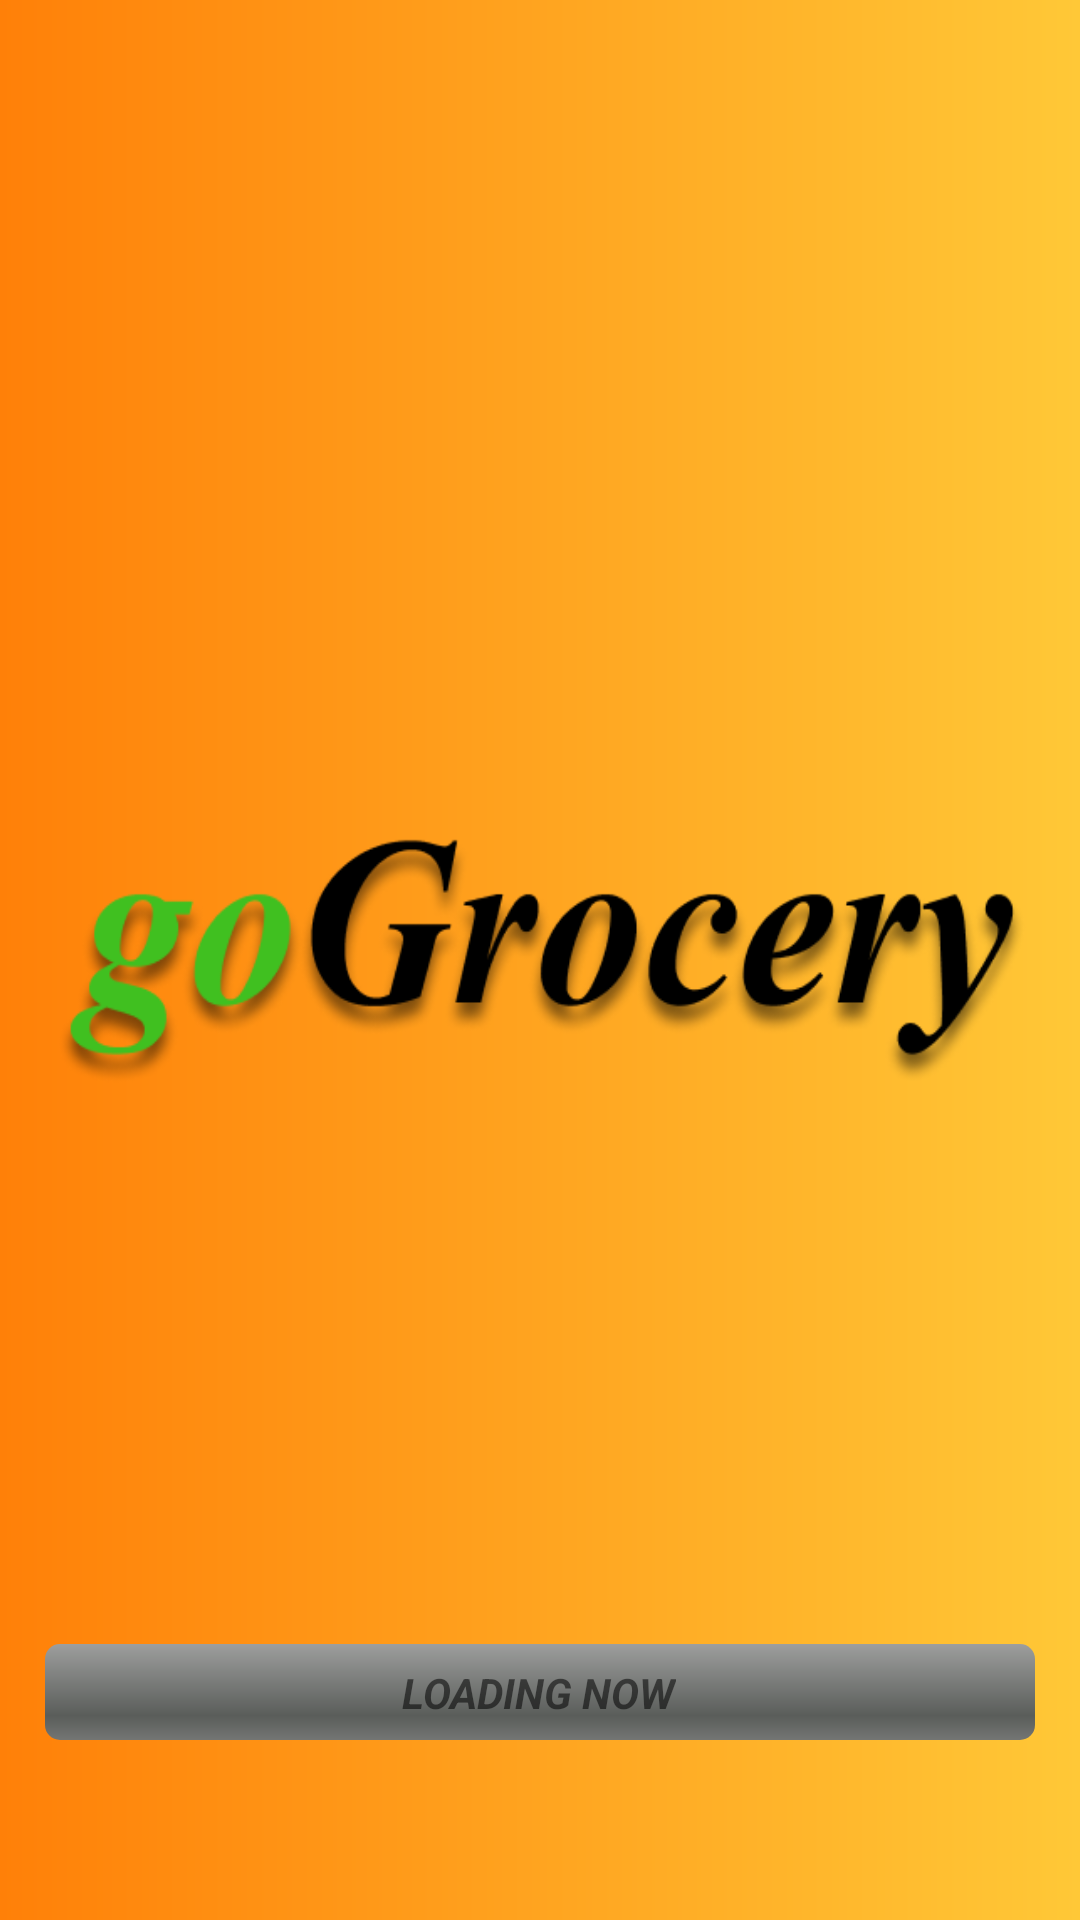

Write the Android layout XML for this screen, with the resource values it uses.
<!-- AndroidManifest.xml: application theme Theme.GoGrocery -->
<!-- res/layout/activity_splash.xml -->
<?xml version="1.0" encoding="utf-8"?>
<androidx.constraintlayout.widget.ConstraintLayout xmlns:android="http://schemas.android.com/apk/res/android"
    xmlns:app="http://schemas.android.com/apk/res-auto"
    xmlns:tools="http://schemas.android.com/tools"
    android:layout_width="match_parent"
    android:layout_height="match_parent"
    android:background="@drawable/splash_layout_bg"
    android:backgroundTintMode="screen"
    tools:context=".SplashActivity">

    <ProgressBar
        android:id="@+id/progressBar"
        style="@android:style/Widget.ProgressBar.Horizontal"
        android:layout_width="330dp"
        android:layout_height="32dp"
        android:layout_marginBottom="60dp"
        android:indeterminate="false"
        android:max="50"
        android:progress="0"
        android:progressTint="#31B2B2"
        app:layout_constraintBottom_toBottomOf="parent"
        app:layout_constraintEnd_toEndOf="parent"
        app:layout_constraintStart_toStartOf="parent" />

    <ImageView
        android:id="@+id/logoView"
        android:layout_width="wrap_content"
        android:layout_height="wrap_content"
        android:scaleX="0.9"
        app:layout_constraintBottom_toBottomOf="parent"
        app:layout_constraintEnd_toEndOf="parent"
        app:layout_constraintStart_toStartOf="parent"
        app:layout_constraintTop_toTopOf="parent"
        app:srcCompat="@drawable/gogrocery_splash" />

    <TextView
        android:id="@+id/textView4"
        android:layout_width="wrap_content"
        android:layout_height="wrap_content"
        android:text="LOADING NOW"
        android:textStyle="bold|italic"
        app:layout_constraintBottom_toBottomOf="@+id/progressBar"
        app:layout_constraintEnd_toEndOf="@+id/progressBar"
        app:layout_constraintHorizontal_bias="0.498"
        app:layout_constraintStart_toStartOf="@+id/progressBar"
        app:layout_constraintTop_toTopOf="@+id/progressBar" />
</androidx.constraintlayout.widget.ConstraintLayout>
<!-- resources referenced by this layout -->
<resources>
  <!-- drawable gogrocery_splash: png bitmap (drawable, 48477 bytes) -->
  <!-- drawable splash_layout_bg (drawable) -->
  <?xml version="1.0" encoding="UTF-8"?>
  
  <shape xmlns:android="http://schemas.android.com/apk/res/android">
      <gradient
          android:startColor="#ff8008"
          android:endColor="#ffc837"
          android:type="linear" />
  </shape>
  <style name="Theme.GoGrocery" parent="Theme.MaterialComponents.DayNight.DarkActionBar">
          
          <item name="colorPrimary">@color/black</item>
          <item name="colorPrimaryVariant">#808080</item>
          <item name="colorOnPrimary">@color/black</item>
          
          <item name="colorSecondary">@color/teal_200</item>
          <item name="colorSecondaryVariant">@color/teal_700</item>
          <item name="colorOnSecondary">@color/black</item>
          
          <item name="android:statusBarColor" tools:targetApi="l">?attr/colorPrimaryVariant</item>
          
      </style>
  <!-- not gathered from this repository: default colours our renderer supplied (Android Studio template values) -->
  <color name="teal_200">#FF03DAC5</color>
  <color name="teal_700">#FF018786</color>
  <color name="black">#FF000000</color>
</resources>
